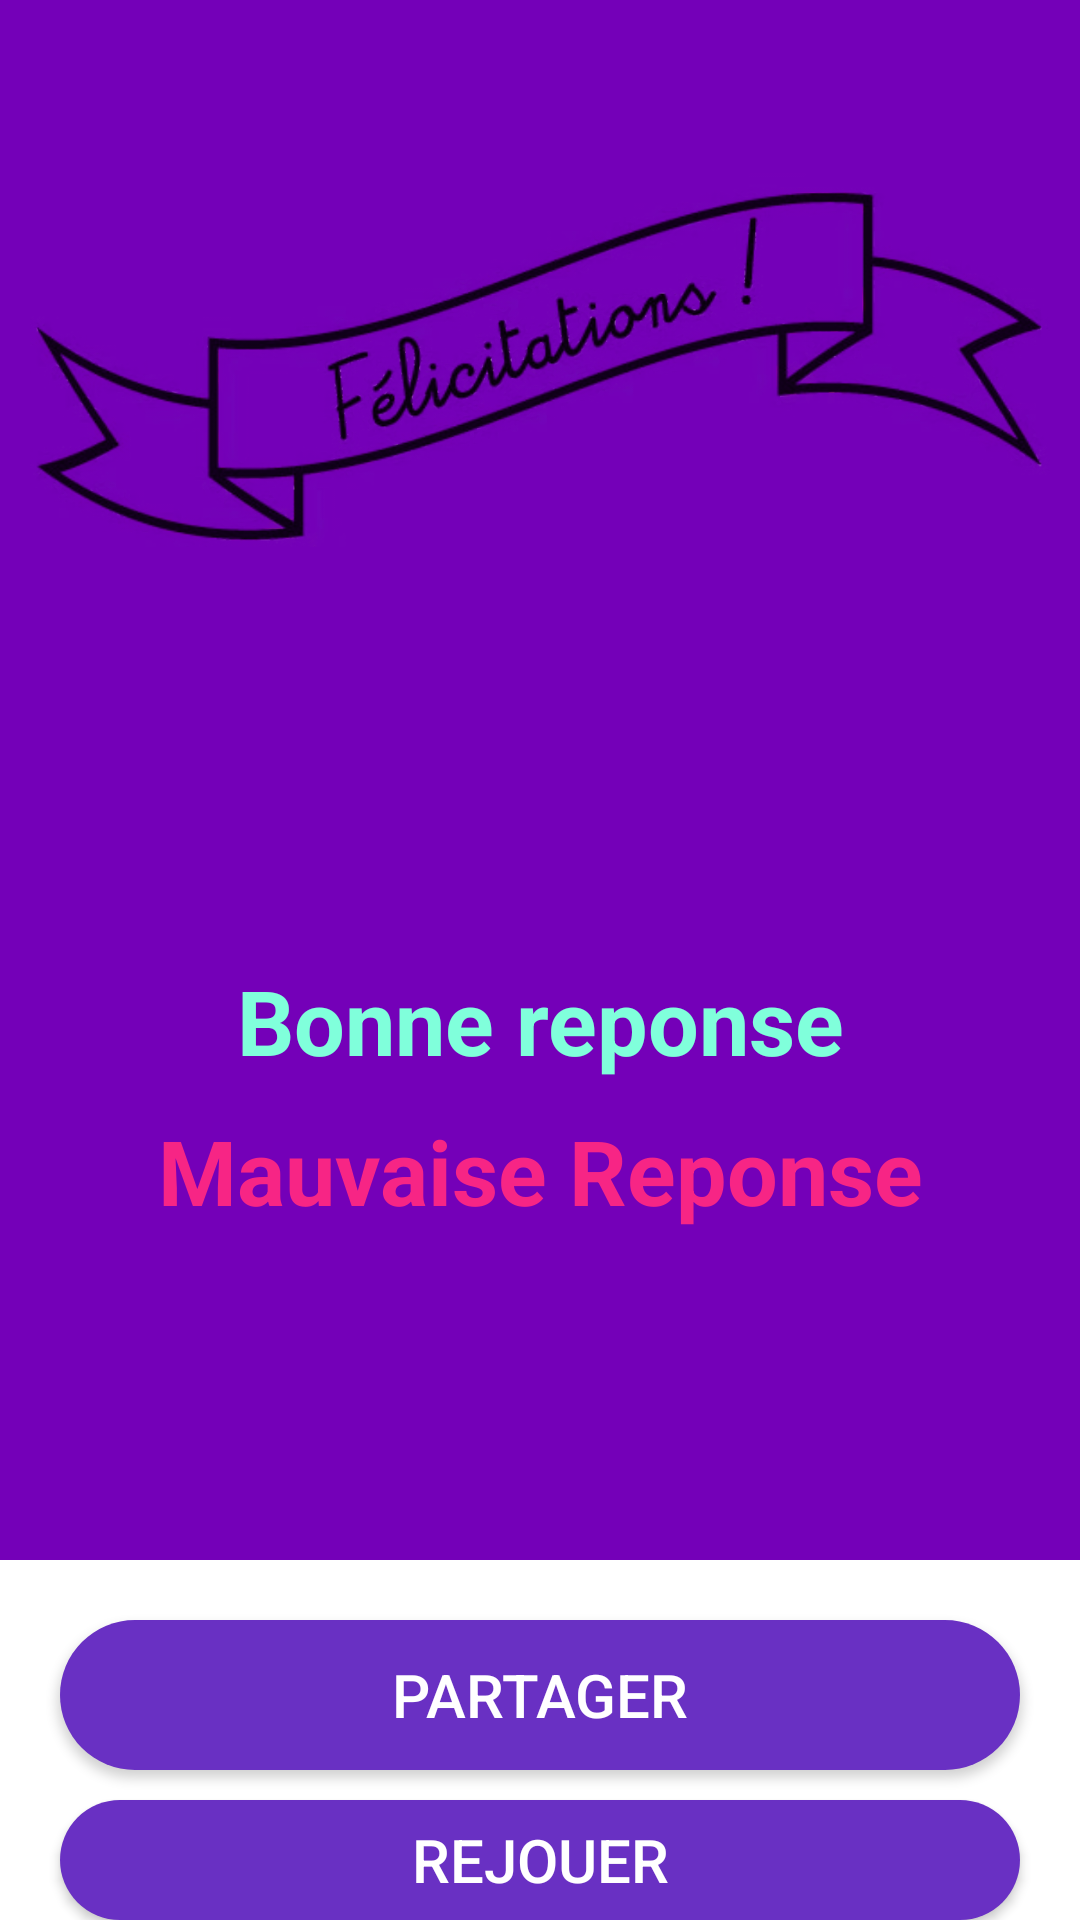

Android layout source for this screen:
<!-- AndroidManifest.xml: application theme Theme.Quiz_Del_Poder -->
<!-- res/layout/resultat_layout.xml -->
<?xml version="1.0" encoding="utf-8"?>
<LinearLayout xmlns:android="http://schemas.android.com/apk/res/android"
    android:layout_width="match_parent"
    android:layout_height="match_parent"
    android:orientation="vertical"
    android:background="#7400B8"
    >

    <ImageView
        android:id="@+id/felicitation"
        android:layout_width="match_parent"
        android:layout_height="200dp"
        android:layout_marginStart="10dp"
        android:layout_marginTop="20dp"
        android:layout_marginEnd="10dp"
        android:src="@drawable/felicitation" />

    <RelativeLayout
        android:layout_width="match_parent"
        android:layout_height="300dp"
        android:background="#7400B8"
        >

        <TextView
            android:id="@+id/bilanBonneReponse"
            android:layout_width="match_parent"
            android:layout_height="wrap_content"
            android:layout_marginStart="20dp"
            android:layout_marginTop="100dp"
            android:layout_marginEnd="20dp"
            android:gravity="center"
            android:text="Bonne reponse"
            android:textStyle="bold"
            android:textColor="@color/green"
            android:textSize="30sp" />

        <TextView
            android:id="@+id/bilanMauvaiseReponse"
            android:layout_width="match_parent"
            android:layout_height="wrap_content"
            android:layout_marginStart="20dp"
            android:layout_marginTop="150dp"
            android:layout_marginEnd="20dp"
            android:gravity="center"
            android:text="Mauvaise Reponse"
            android:textStyle="bold"
            android:textColor="@color/red"

            android:textSize="30sp" />
    </RelativeLayout>

    <RelativeLayout
        android:layout_width="match_parent"
        android:layout_height="match_parent"
        android:background="#FFFFFF"
        >

        <androidx.appcompat.widget.AppCompatButton
            android:id="@+id/recommencerQuiz"
            android:layout_width="match_parent"
            android:layout_height="50dp"
            android:layout_marginStart="20dp"
            android:layout_marginTop="80dp"
            android:layout_marginEnd="20dp"
            android:background="@drawable/button_choix"
            android:gravity="center"
            android:text="@string/rejouer"
            android:textColor="@color/white"
            android:textSize="20sp" />

        <androidx.appcompat.widget.AppCompatButton
            android:id="@+id/partagerRes"
            android:layout_width="match_parent"
            android:layout_height="50dp"
            android:layout_marginStart="20dp"
            android:layout_marginTop="20dp"
            android:layout_marginEnd="20dp"
            android:background="@drawable/button_choix"
            android:gravity="center"
            android:text="@string/partager"
            android:textColor="@color/white"
            android:textSize="20sp" />

        <androidx.appcompat.widget.AppCompatButton
            android:id="@+id/retourAcceuilQuiz"
            android:layout_width="match_parent"
            android:layout_height="50dp"
            android:layout_marginStart="20dp"
            android:layout_marginTop="140dp"
            android:layout_marginEnd="20dp"
            android:background="@drawable/button_choix"
            android:gravity="center"
            android:text="@string/acceuil"
            android:textColor="@color/white"
            android:textSize="20sp" />

    </RelativeLayout>

</LinearLayout>
<!-- resources referenced by this layout -->
<resources>
  <color name="green">#80FFDB</color>
  <color name="red">#F72585</color>
  <color name="white">#FFFFFFFF</color>
  <!-- drawable button_choix (drawable) -->
  <?xml version="1.0" encoding="utf-8"?>
  <shape xmlns:android="http://schemas.android.com/apk/res/android"
      android:shape="rectangle">
      <solid android:color="#6930C3"/>
      <corners android:radius="100dp"/>
  </shape>
  <!-- drawable felicitation: png bitmap (drawable-v24, 612392 bytes) -->
  <string name="acceuil">Retour à l\'acceuil</string>
  <string name="partager">Partager</string>
  <string name="rejouer">Rejouer</string>
  <style name="Theme.Quiz_Del_Poder" parent="Theme.MaterialComponents.DayNight.NoActionBar">
          
          <item name="colorPrimary">@color/purple_500</item>
          <item name="colorPrimaryVariant">@color/purple_700</item>
          <item name="colorOnPrimary">@color/white</item>
          
          <item name="colorSecondary">@color/teal_200</item>
          <item name="colorSecondaryVariant">@color/teal_700</item>
          <item name="colorOnSecondary">@color/black</item>
          
          <item name="android:statusBarColor" tools:targetApi="l">?attr/colorPrimaryVariant</item>
          
      </style>
  <color name="purple_500">#FF6200EE</color>
  <color name="purple_700">#FF3700B3</color>
  <color name="teal_200">#FF03DAC5</color>
  <color name="teal_700">#FF018786</color>
  <color name="black">#FF000000</color>
</resources>
